Image classification data set "dataset" (Assmam13/asma on GitHub). Class labels (7): Byzantine, islamique, Medieval, Modern, numide, punique, romaine.

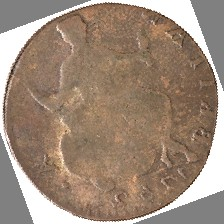
Label: numide

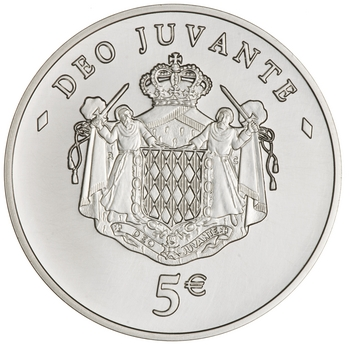
Label: Modern

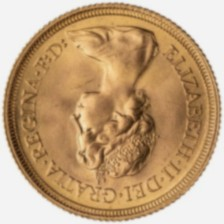
Label: romaine

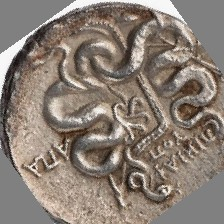
Label: islamique

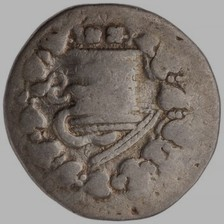
Label: Byzantine

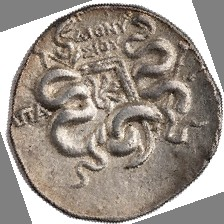
Label: punique
